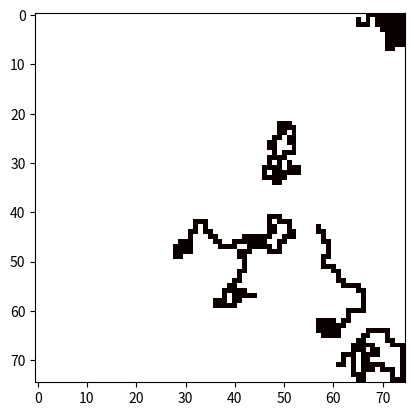

Python code for this plot:
import numpy as np
import matplotlib.pyplot as plt
import random

def create_grid(size, uniform_grid=True):
    """
    Creates a grid with the highest concentration of VEGF at the center.

    Parameters
    ----------
    size : int
        The size (dimension) of the grid.

    Returns
    -------
    numpy.ndarray
        A grid initialized with a concentration of VEGF decreasing from the center, 
        along with random numbers for growth sites.
    """
    grid = np.zeros((size, size))
    random_grid = np.random.random((size, size)) # Each site gets a random number assignment
    
    if uniform_grid == False:
        for i in range(size):
            for j in range(size):
                distance = np.sqrt((i - (size // 2))**2 + (j - (size // 2))**2)
                grid[i, j] = (100 / (distance + 1)) # Concentration is inverse of distance from the center
    else:
        grid = np.full((size, size), 100)
    return grid, random_grid

def get_neighbors(grid, random_grid, x, y):
    """
    Finds the neighbors of an occupied site and returns their coordinates,
    along with the random values for those sites.
    """
    neighbors = []
    neighborhood = [(-1, 0), (1, 0), (0, -1), (0, 1)]
    for horizontal_radius, vertical_radius in neighborhood:
        neighbor_x = x + horizontal_radius
        neighbor_y = y + vertical_radius
        if 0 <= neighbor_x < grid.shape[0] and 0 <= neighbor_y < grid.shape[1]:
            neighbors.append((neighbor_x, neighbor_y, random_grid[neighbor_x, neighbor_y]))
    return neighbors

def ip_model(grid, random_grid, init, steps, vegf_threshold):
    """
    Growth according to the IP model, with added randomness in site selection.
    """
    occupied_sites = init.copy()  # Starting at the center
    viable_sites = init.copy()  # Initial growth from the center
    
    for _ in range(steps):
        new_growth_sites = []

        for x, y in viable_sites:
            neighbors = get_neighbors(grid, random_grid, x, y)

            viable_neighbors = []
            for hor, ver, random_value in neighbors:
                # If there's enough VEGF around, add that to possible new sites for growth
                if grid[hor, ver] != -1 and grid[hor, ver] > vegf_threshold:
                    viable_neighbors.append((hor, ver, random_value))

            new_growth_sites.append(viable_neighbors)

        if new_growth_sites:               
            for i, elem in enumerate(new_growth_sites):
                # Check if elem exists
                if not elem:
                    continue

                # Find the possible site with the lowest random number to be occupied
                min_random_site = min(elem, key=lambda site: site[2])
                x, y, _ = min_random_site
                
                # Change state of selected neighbor
                grid[x, y] = -1
                occupied_sites.append((x, y))
                viable_sites[i] = (x, y)
        else:
            break
    
    return grid, occupied_sites

def init_walkers(grid, size, num_walkers):
    init = []

    for _ in range(num_walkers):
        while True:
            x, y = np.random.randint(0, size, size=2)
            if grid[x, y] != -1: # Ensure the walker spawns in an empty location
                grid[x, y] = -1 # Mark the starting position
                init.append((x, y))
                break

    return init

def main():
    # Parameters
    size = 75
    num_walkers = 5
    only_center = False

    grid, random_grid = create_grid(size, uniform_grid=True)
    center = grid.shape[0] // 2

    if only_center == True:
        init = [(center, center)]
        grid[center, center] = -1
    else:
        init = init_walkers(grid, size, num_walkers)

    grid, occupied_sites = ip_model(grid, random_grid, init, steps=1000, vegf_threshold=0)
    plt.imshow(grid, cmap='hot', interpolation='nearest')
    # plt.colorbar()
    plt.show()
    print(f"Total number of occupied sites: {len(occupied_sites)}")

if __name__ == "__main__":
    main()
